Photos from the image-classification dataset "inputs" in the GitHub repository mattycars/rt_img_class_pytorch. Its 4 classes are: glide, loose, none, slab.

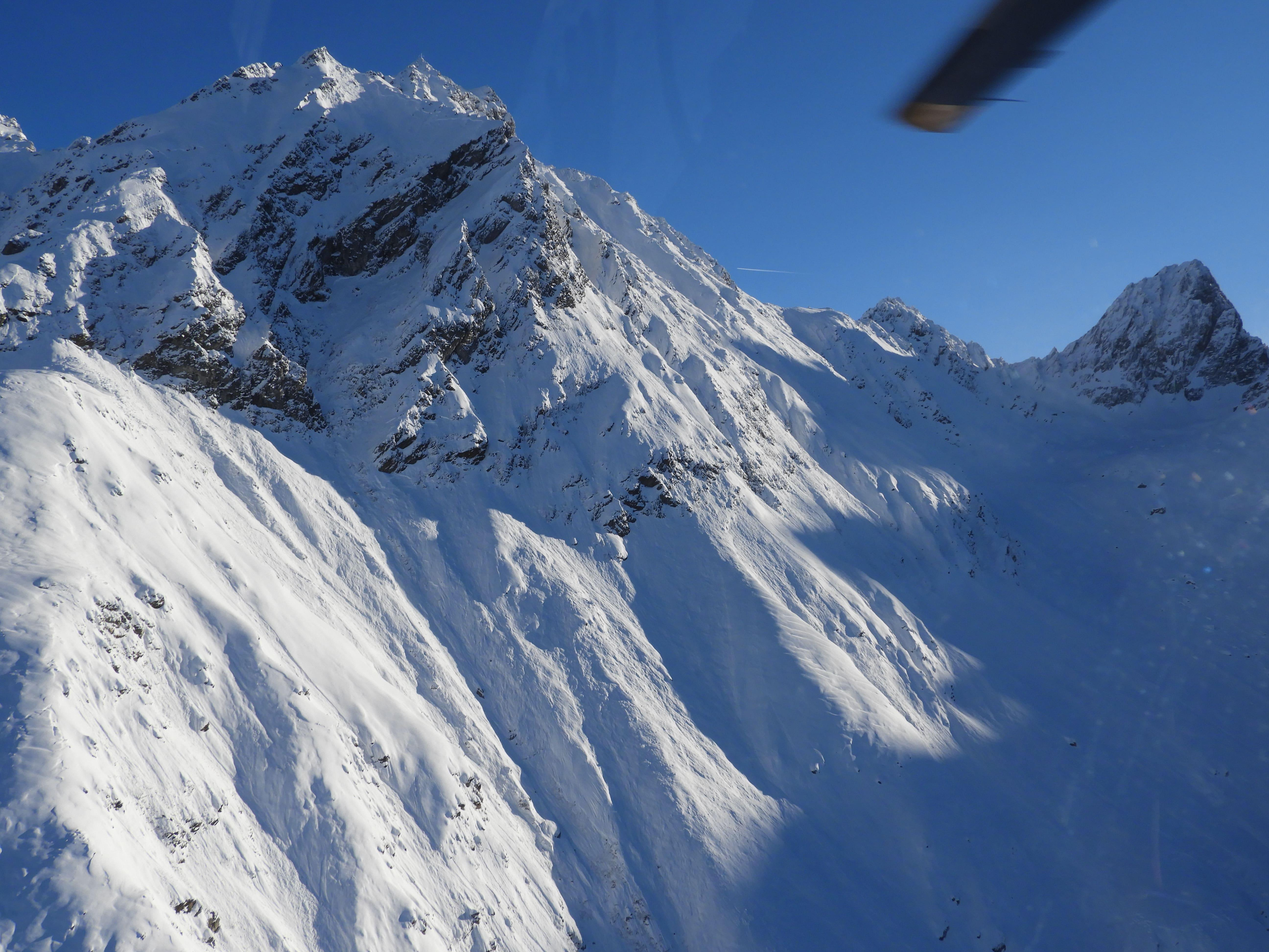
Label: loose

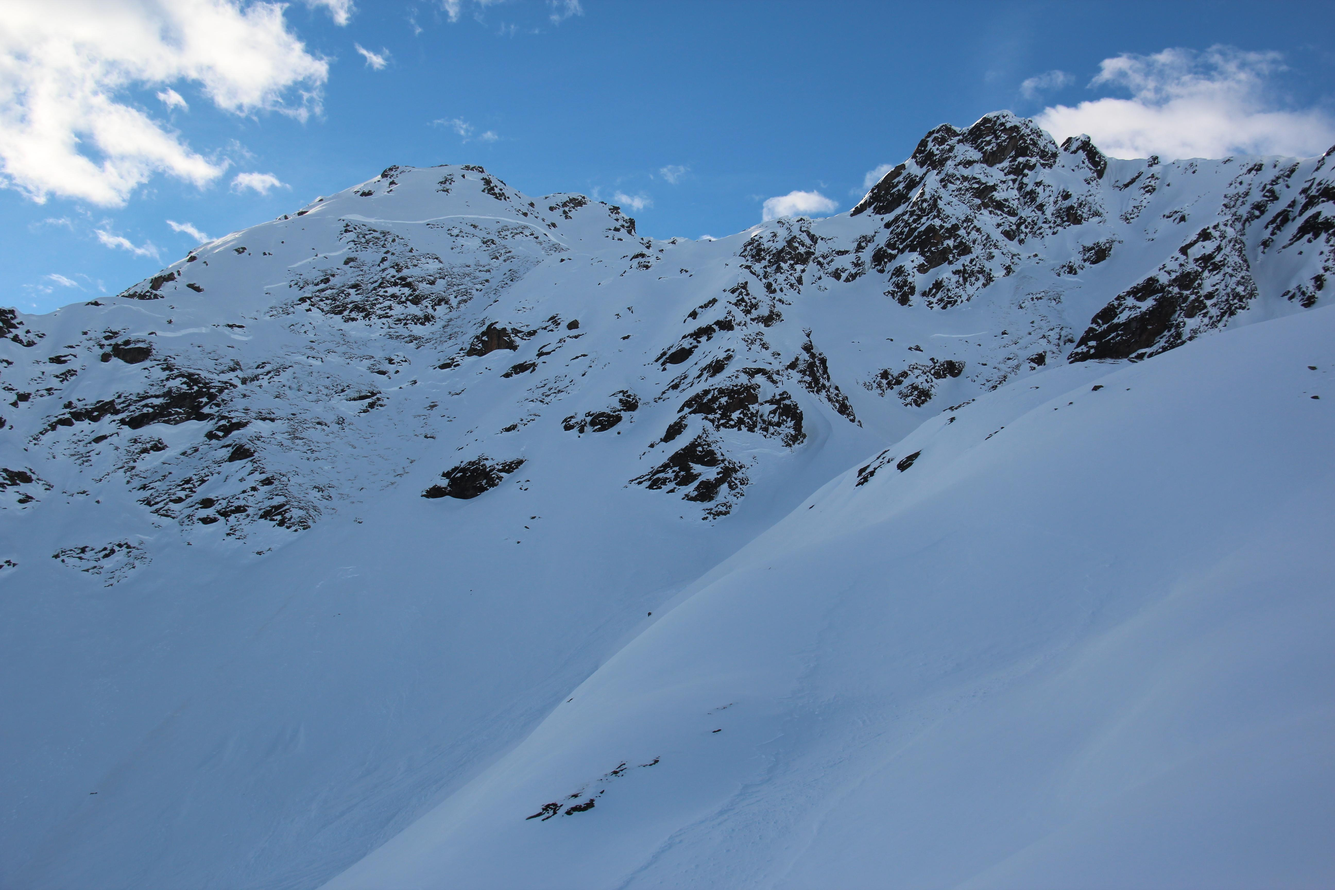
Label: slab

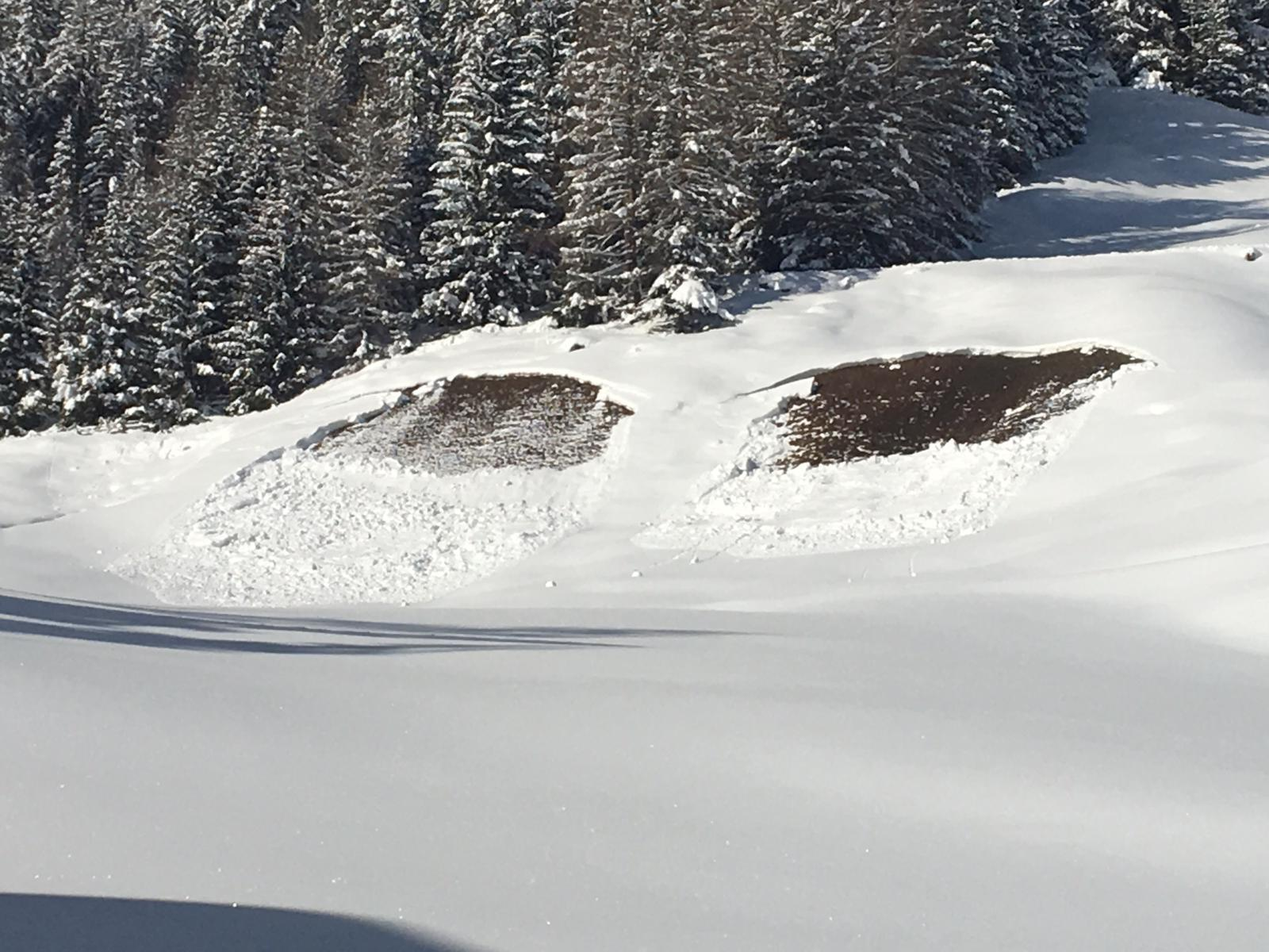
Label: glide

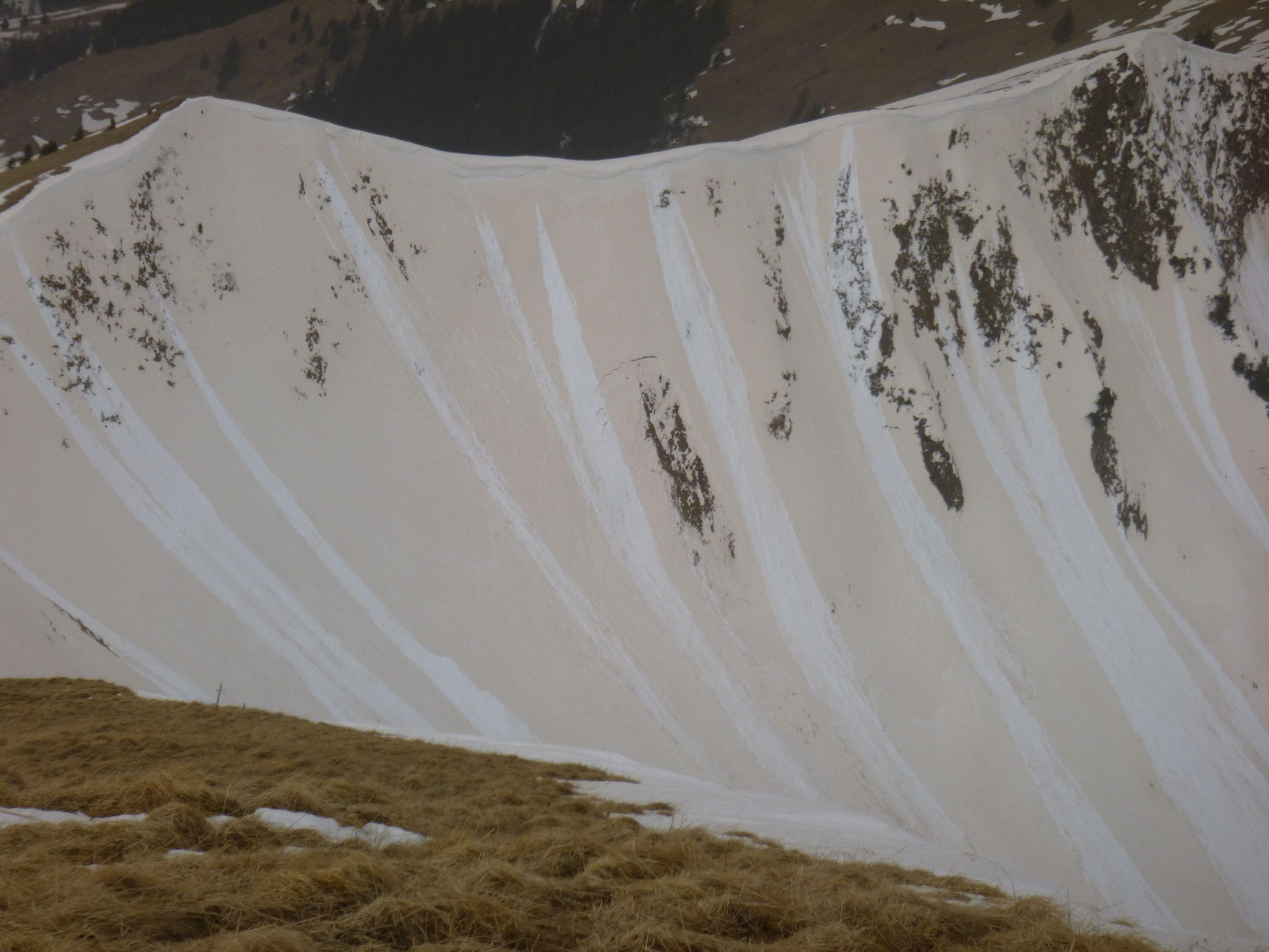
Label: loose

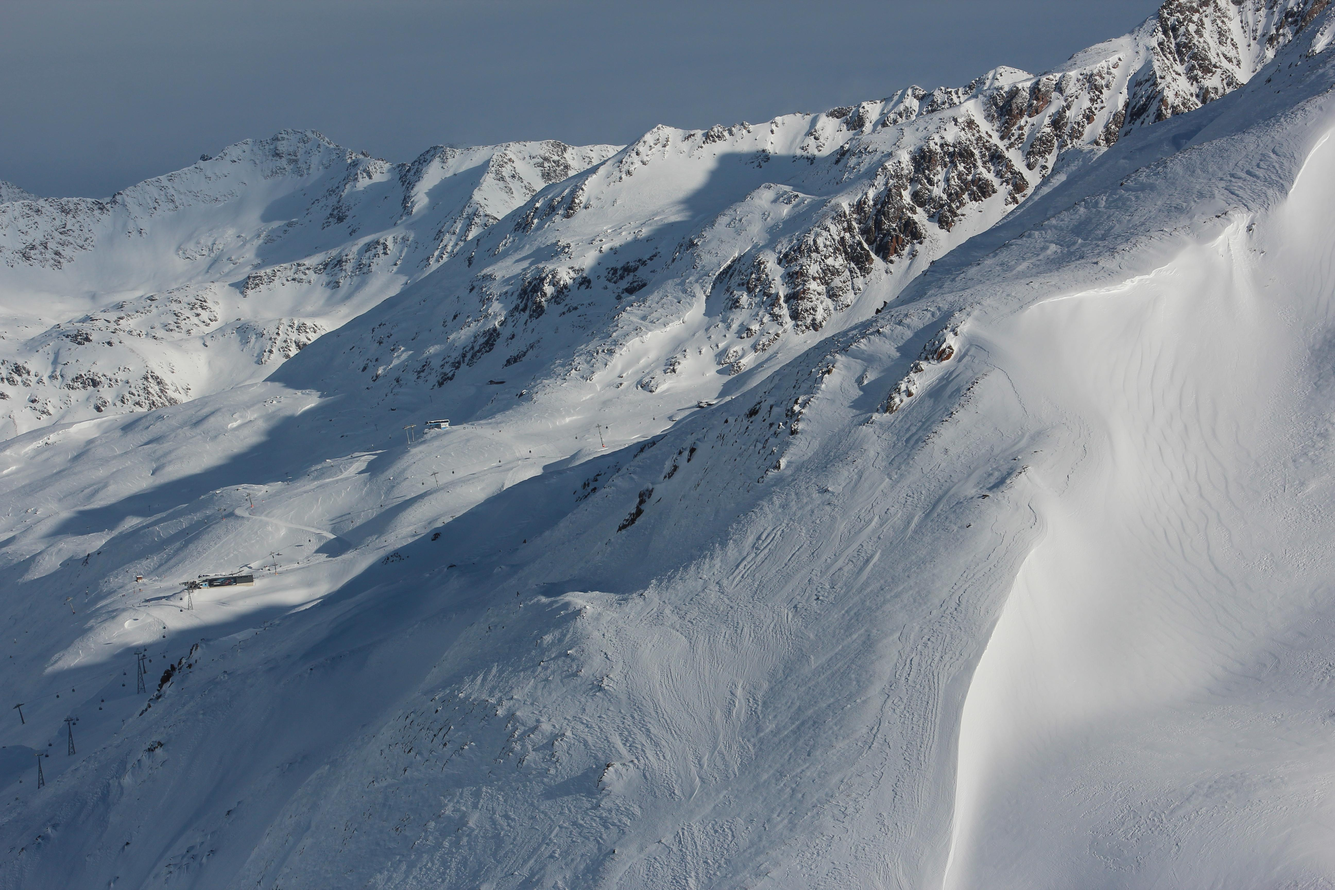
Label: none

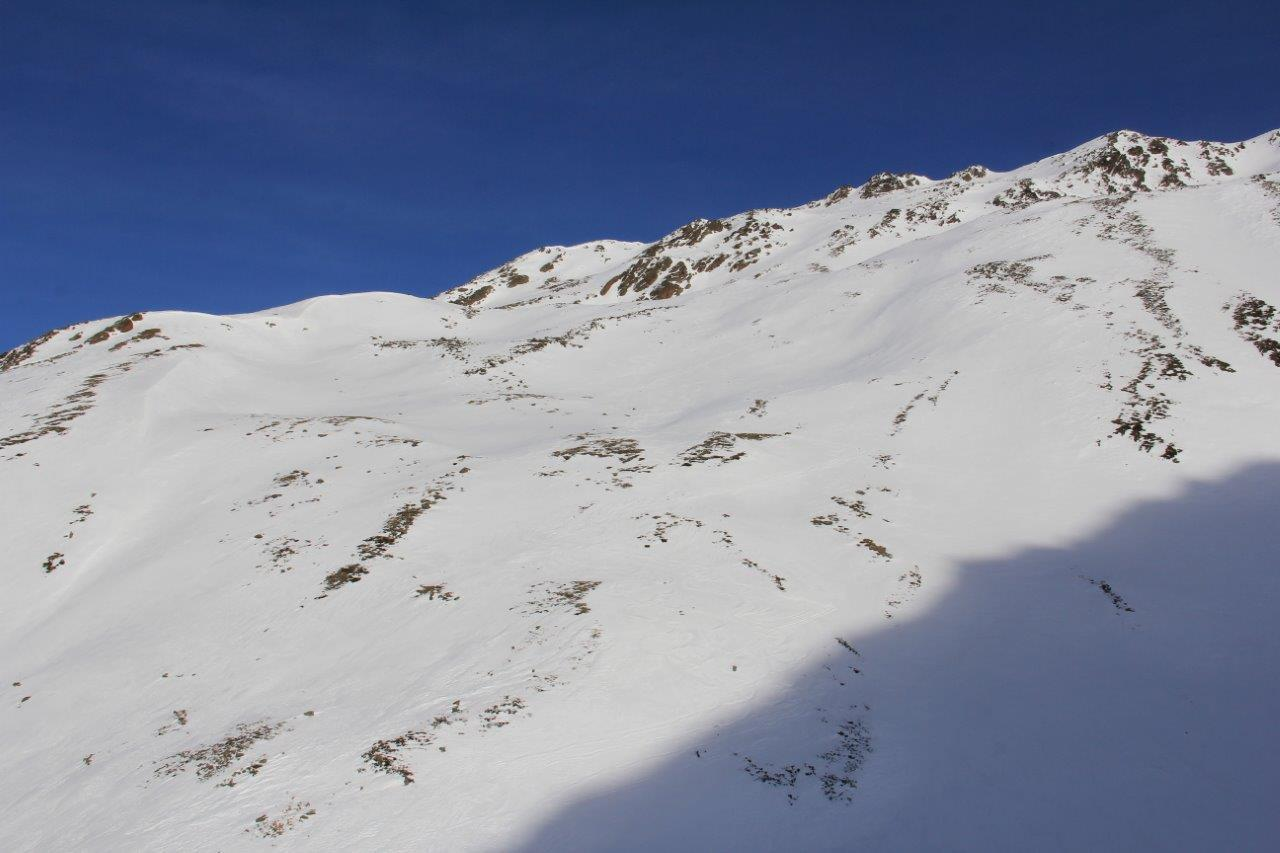
Label: none
